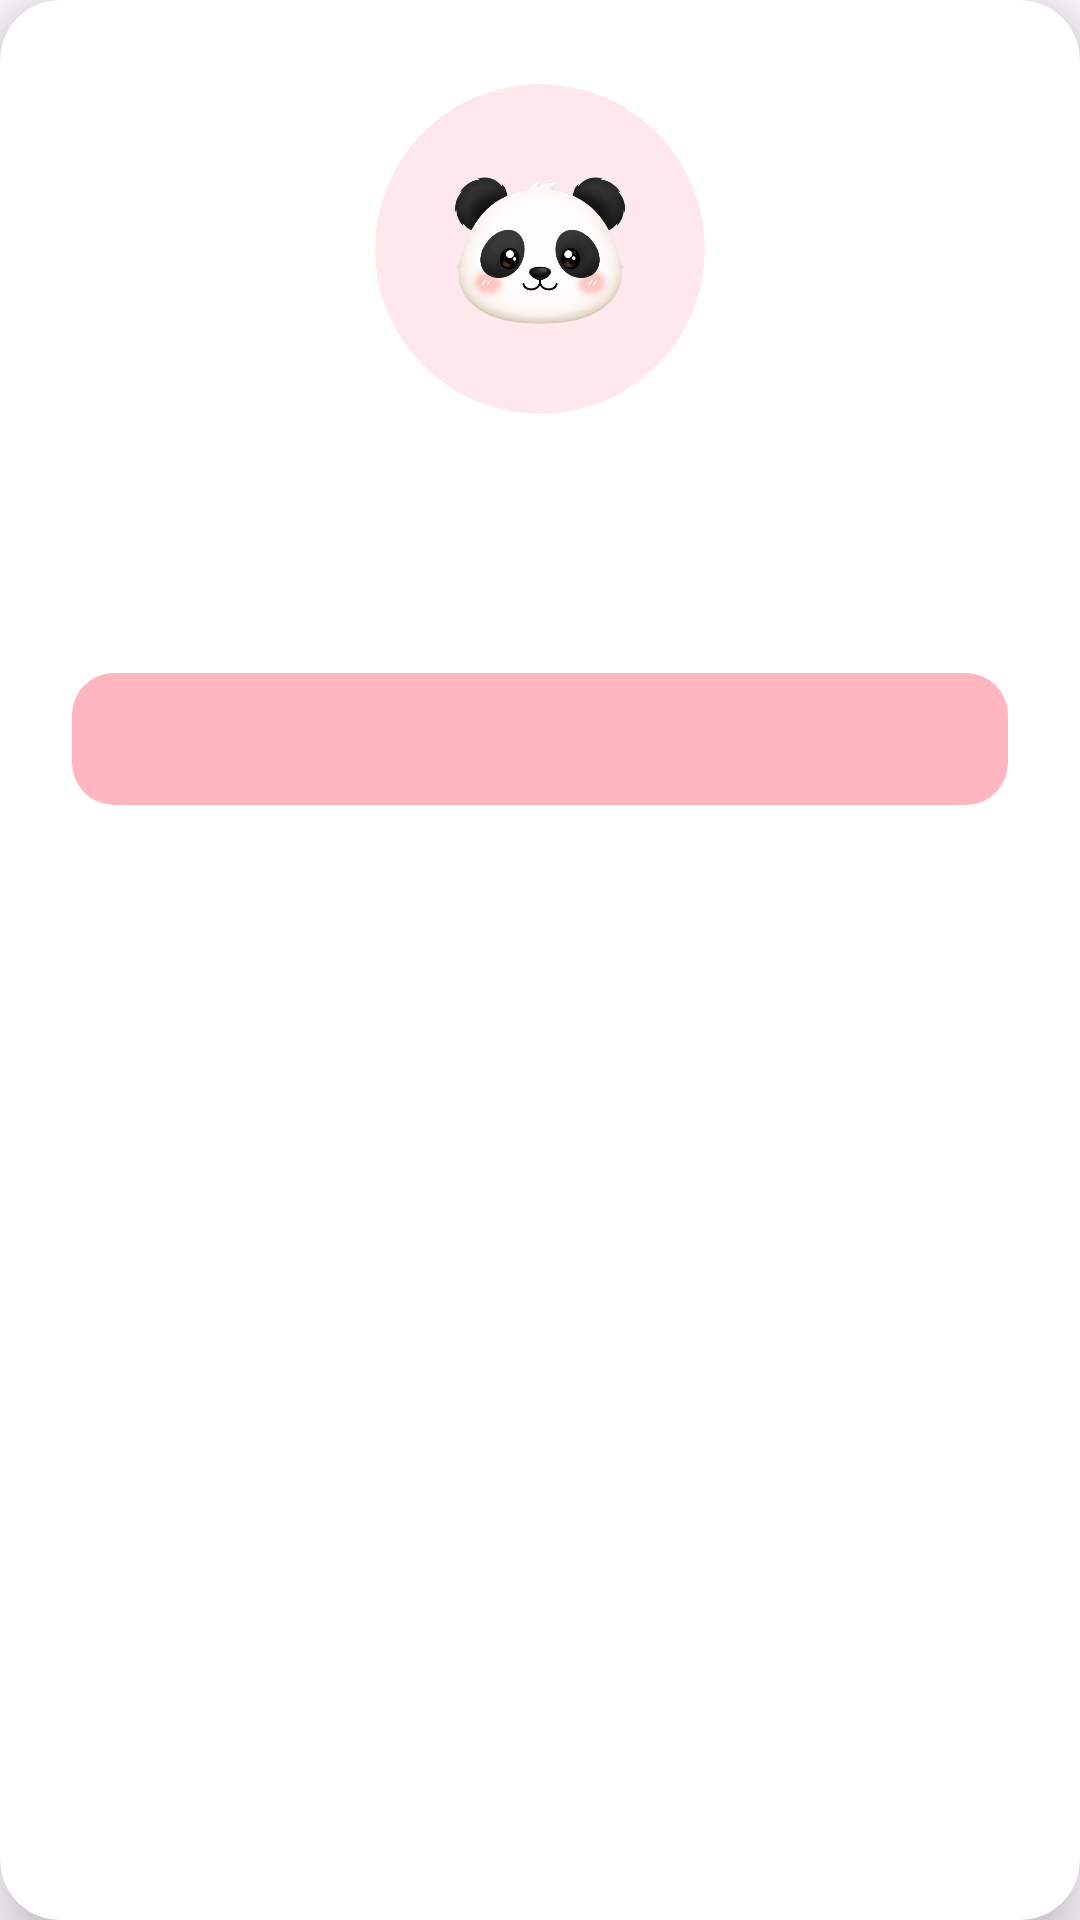

This screen was rendered from an Android layout file. Write that file and the resources it references.
<!-- AndroidManifest.xml: application theme Theme.TMarita -->
<!-- res/layout/dialog_alert.xml -->
<com.google.android.material.card.MaterialCardView
    xmlns:android="http://schemas.android.com/apk/res/android"
    xmlns:app="http://schemas.android.com/apk/res-auto"
    xmlns:tools="http://schemas.android.com/tools"
    android:layout_width="match_parent"
    android:layout_height="wrap_content"
    app:cardCornerRadius="20dp"
    app:cardElevation="12dp"
    app:cardBackgroundColor="@color/card"
    app:strokeWidth="0dp">

    <LinearLayout
        android:layout_width="match_parent"
        android:layout_height="wrap_content"
        android:orientation="vertical"
        android:gravity="center"
        android:paddingHorizontal="24dp"
        android:paddingTop="28dp"
        android:paddingBottom="20dp">

        
        <FrameLayout
            android:layout_width="110dp"
            android:layout_height="110dp"
            android:background="@drawable/bg_icon_circle">

            <ImageView
                android:id="@+id/ivIcon"
                android:layout_width="70dp"
                android:layout_height="70dp"
                android:layout_gravity="center"
                android:src="@drawable/logo_sf"
                android:contentDescription="@null" />
        </FrameLayout>

        <TextView
            android:id="@+id/tvTitle"
            android:layout_width="match_parent"
            android:layout_height="wrap_content"
            android:layout_marginTop="16dp"
            android:textColor="@color/ink"
            android:textStyle="bold"
            android:textSize="17sp"
            android:lineSpacingExtra="2dp"
            android:gravity="center"
            tools:text="Título del mensaje" />

        <TextView
            android:id="@+id/tvSubtitle"
            android:layout_width="match_parent"
            android:layout_height="wrap_content"
            android:layout_marginTop="6dp"
            android:textColor="@color/ink_soft"
            android:textSize="13sp"
            android:lineSpacingExtra="2dp"
            android:gravity="center"
            tools:text="Descripción del mensaje" />

        <com.google.android.material.button.MaterialButton
            android:id="@+id/btnAccion"
            android:layout_width="match_parent"
            android:layout_height="52dp"
            android:layout_marginTop="20dp"
            android:textColor="@color/card"
            android:textSize="13sp"
            android:textAllCaps="false"
            android:textStyle="bold"
            app:cornerRadius="14dp"
            app:elevation="0dp"
            app:backgroundTint="@color/splash_pink"
            tools:text="Aceptar" />

    </LinearLayout>

</com.google.android.material.card.MaterialCardView>
<!-- resources referenced by this layout -->
<resources>
  <color name="card">#FFFFFF</color>
  <color name="ink">#2B1B1A</color>
  <color name="ink_soft">#8A6F6D</color>
  <color name="splash_pink">#FFB6C1</color>
  <!-- drawable bg_icon_circle (drawable) -->
  <?xml version="1.0" encoding="utf-8"?>
  <shape xmlns:android="http://schemas.android.com/apk/res/android"
      android:shape="oval">
      <solid android:color="@color/splash_pink_soft" />
  </shape>
  <!-- drawable logo_sf: png bitmap (drawable, 135468 bytes) -->
  <style name="Theme.TMarita" parent="Theme.Material3.DayNight.NoActionBar" />
  <color name="splash_pink_soft">#FFE8EC</color>
</resources>
